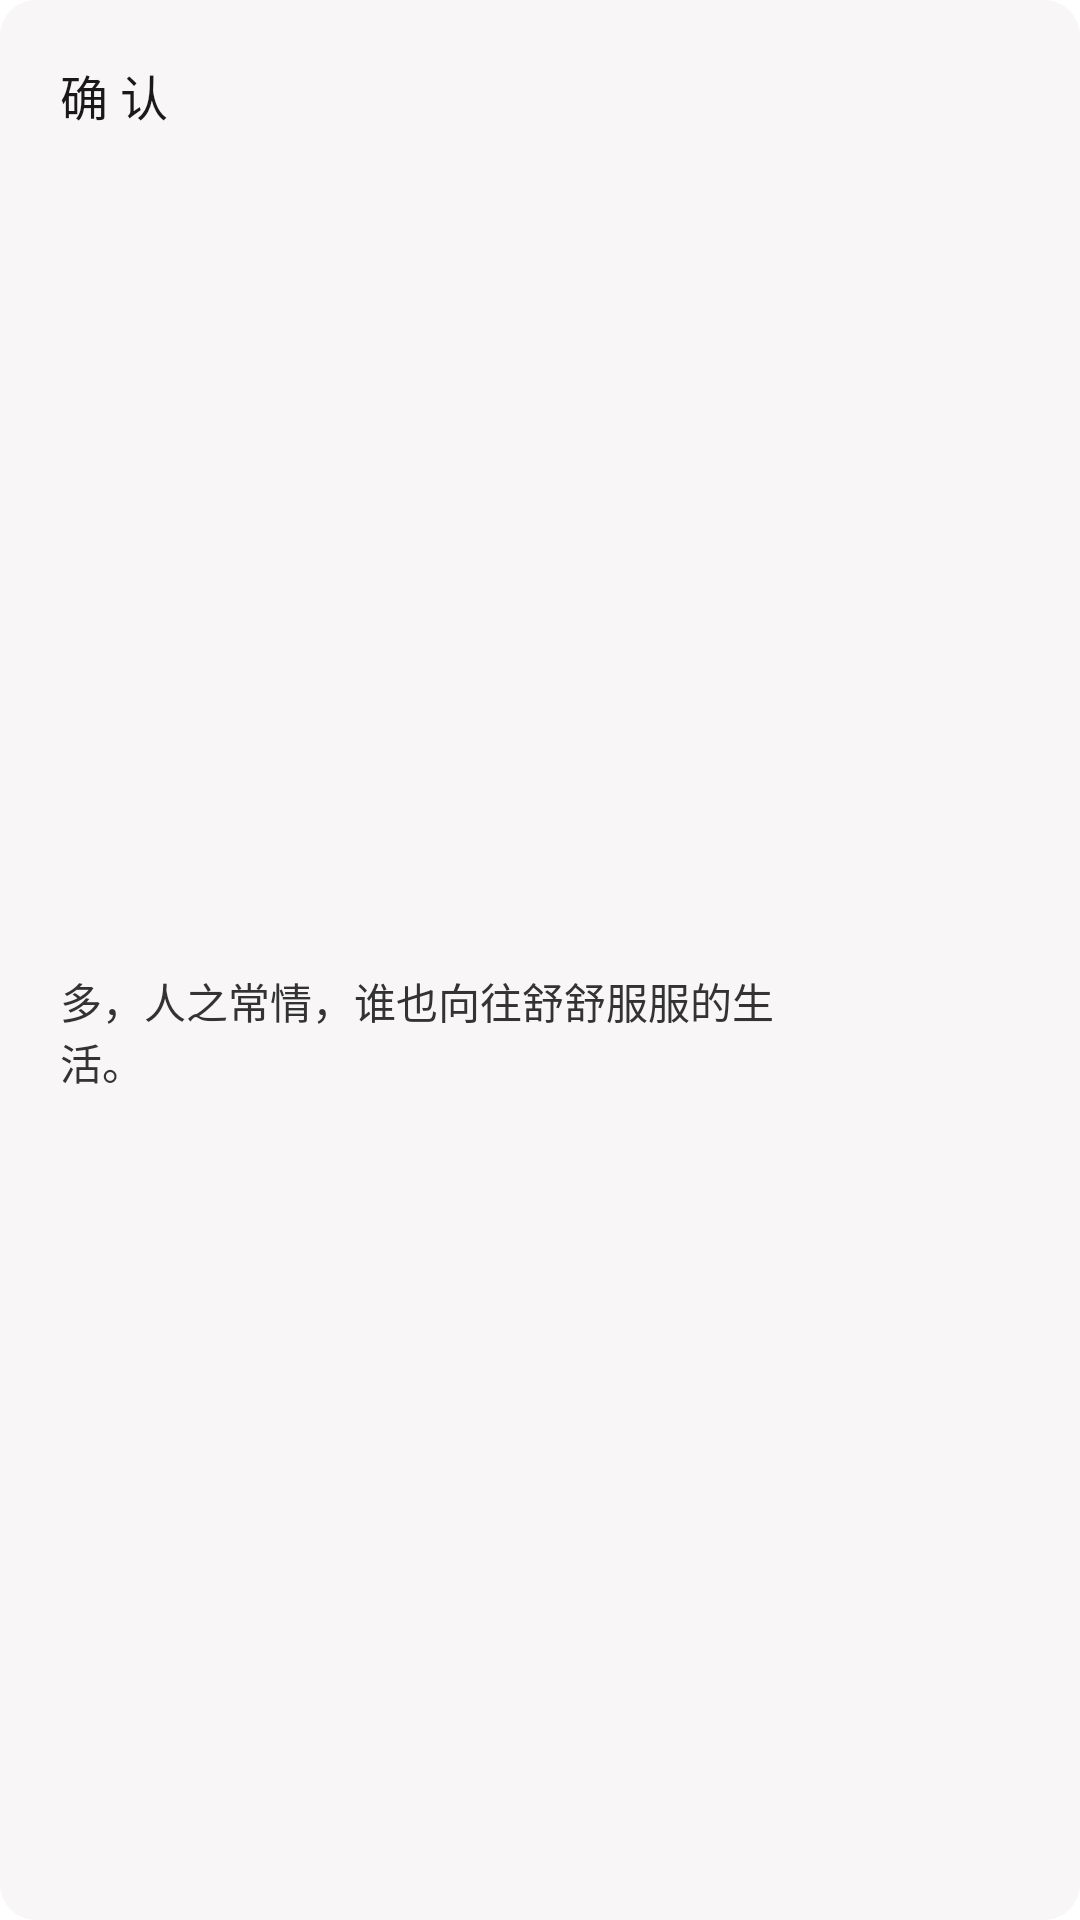

This screen was rendered from an Android layout file. Write that file and the resources it references.
<!-- AndroidManifest.xml: application theme Theme.MVPMode -->
<!-- res/layout/custom_toast_view.xml -->
<?xml version="1.0" encoding="utf-8"?>
<androidx.constraintlayout.widget.ConstraintLayout xmlns:android="http://schemas.android.com/apk/res/android"
    xmlns:app="http://schemas.android.com/apk/res-auto"
    android:layout_width="match_parent"
    android:layout_height="wrap_content"
    android:layout_margin="@dimen/middle_padding_default"
    android:background="@drawable/toast_view_bg"
    android:minHeight="100dp">

    <TextView
        android:id="@+id/toastTitle"
        style="@style/TitleText"
        android:text="@string/dialog_confirm"
        app:layout_constraintStart_toStartOf="parent"
        app:layout_constraintTop_toTopOf="parent" />

    <TextView
        android:id="@+id/toastContent"
        style="@style/ContentText"
        android:layout_width="0dp"
        android:layout_height="wrap_content"
        android:layout_marginTop="@dimen/min_layout_margin_default"
        android:layout_marginEnd="@dimen/min_layout_margin_default"
        android:layout_marginBottom="@dimen/min_layout_margin_default"
        android:text="多，人之常情，谁也向往舒舒服服的生活。"
        app:layout_constraintBottom_toBottomOf="parent"
        app:layout_constraintEnd_toStartOf="@id/toastImg"
        app:layout_constraintStart_toStartOf="@id/toastTitle"
        app:layout_constraintTop_toBottomOf="@id/toastTitle" />

    <ImageView
        android:id="@+id/toastImg"
        android:layout_width="50dp"
        android:layout_height="50dp"
        android:src="@drawable/icon_home"
        app:layout_constraintEnd_toEndOf="parent"
        app:layout_constraintTop_toTopOf="@id/toastTitle" />

</androidx.constraintlayout.widget.ConstraintLayout>
<!-- resources referenced by this layout -->
<resources>
  <dimen name="middle_padding_default">8dp</dimen>
  <dimen name="min_layout_margin_default">8dp</dimen>
  <!-- drawable toast_view_bg (drawable) -->
  <?xml version="1.0" encoding="utf-8"?>
  <shape xmlns:android="http://schemas.android.com/apk/res/android"
      android:shape="rectangle">
      <corners android:radius="12dp" />
      <solid android:color="@color/toast_view_color" />
      <padding
          android:left="@dimen/max_padding_default"
          android:right="@dimen/max_padding_default"
          android:top="@dimen/max_padding_default" />
  </shape>
  <string name="dialog_confirm">确 认</string>
  <style name="ContentText">
          <item name="android:gravity">start</item>
          <item name="android:layout_height">wrap_content</item>
          <item name="android:layout_width">wrap_content</item>
          <item name="android:padding">@dimen/min_padding_default</item>
          <item name="android:singleLine">false</item>
          <item name="android:textSize">@dimen/content_text_default</item>
          <item name="android:textColor">@color/text_content_color</item>
      </style>
  <style name="TitleText">
          <item name="android:gravity">center</item>
          <item name="android:layout_height">wrap_content</item>
          <item name="android:layout_width">wrap_content</item>
          <item name="android:padding">@dimen/min_padding_default</item>
          <item name="android:singleLine">true</item>
          <item name="android:maxLines">1</item>
          <item name="android:textSize">@dimen/title_text_default</item>
          <item name="android:textColor">@color/text_title_color</item>
      </style>
  <style name="Theme.MVPMode" parent="Theme.MaterialComponents.Light.NoActionBar">
          
          <item name="colorPrimary">@color/purple_500</item>
          <item name="colorPrimaryVariant">@color/purple_700</item>
          <item name="colorOnPrimary">@color/white</item>
          
          <item name="colorSecondary">@color/teal_200</item>
          <item name="colorSecondaryVariant">@color/teal_700</item>
          <item name="colorOnSecondary">@color/black</item>
          
          <item name="android:windowBackground">@color/white</item>
          
          <item name="android:navigationBarColor" tools:targetApi="lollipop">@color/transparent</item>
          <item name="android:statusBarColor" tools:targetApi="l">@color/transparent</item>
          <item name="windowActionBar">false</item>
          <item name="windowNoTitle">true</item>
          
      </style>
  <color name="toast_view_color">#F8F6F6</color>
  <dimen name="max_padding_default">16dp</dimen>
  <dimen name="min_padding_default">4dp</dimen>
  <dimen name="content_text_default">14sp</dimen>
  <color name="text_content_color">#333333</color>
  <dimen name="title_text_default">16sp</dimen>
  <color name="text_title_color">#1A1818</color>
  <color name="purple_500">#FF6200EE</color>
  <color name="purple_700">#FF3700B3</color>
  <color name="white">#FFFFFFFF</color>
  <color name="teal_200">#FF03DAC5</color>
  <color name="teal_700">#FF018786</color>
  <color name="black">#FF000000</color>
  <color name="transparent">#00000000</color>
</resources>
